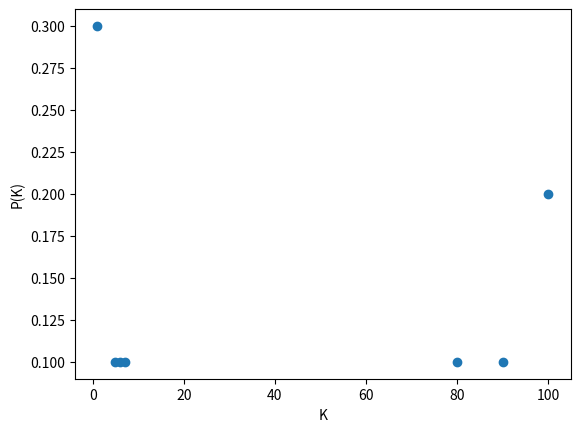
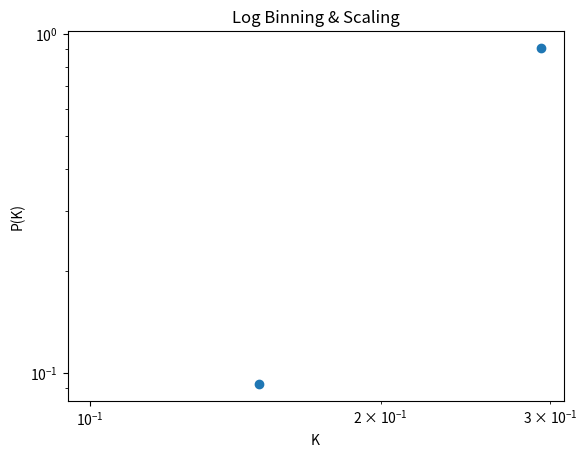
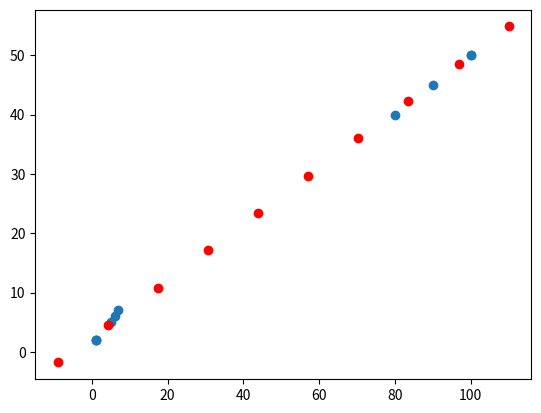
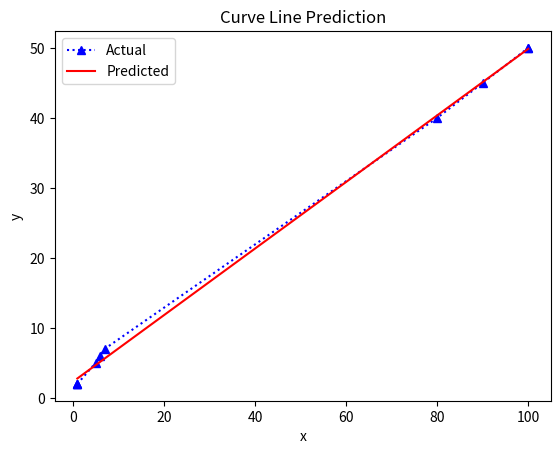
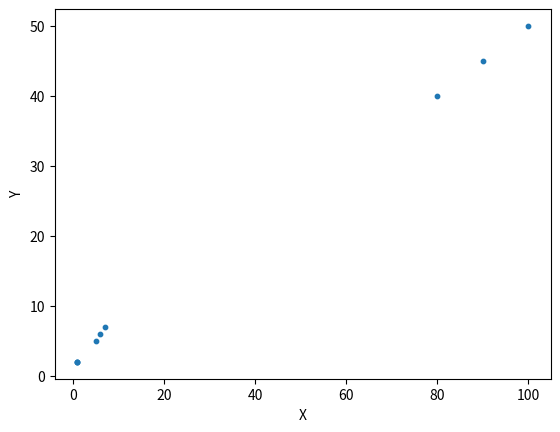

The matplotlib source for these figures, in order:
from typing import List, Tuple, Union
import matplotlib.pyplot as plt
import collections
import numpy as np
import pandas as pd



class broomStick:
    '''
    🧹: wrapper for cs maths
    '''
    def __init__(self, vector: List[float], name: str, y=None):
        if y is None:
            self.vector = np.array(vector)
        else:
            self.vector = np.column_stack((vector, y))
        
        self.name = name
        self.label = name
        self.parse_vector()
        
    def parse_vector(self):
        if self.vector.ndim == 1:
            self.dict = collections.Counter(self.vector)
            self.vals, self.cnt = zip(*self.dict.items())
            self.n = np.sum(self.cnt)
            self.prob_vector = np.array([x / self.n for x in self.cnt])
            self.mu = np.mean(self.vals)
            self.sigma = np.std(self.vals)
        elif self.vector.ndim == 2:
            self.mu = np.mean(self.vector, axis=0)
            self.sigma = np.std(self.vector, axis=0)
        else:
            raise ValueError("The input must be either 1D or 2D array.")

    def get_entropy(self) -> float:
        h = collections.Counter(self.vector)
        p = np.array([h[x] / self.n for x in h.keys()])
        self.p = p
        self.entropy = round(-np.sum(p * np.log2(p)), 2)
        print(self.entropy)
        return self.entropy

    def get_variance(self) -> float:
        self.variance = np.sum([(x - self.mu)**2 for x in self.vector]) / self.n
        return self.variance

    def get_norm_vector(self, x: Union[None, List[float]] = None) -> List[float]:
        if not x:
            x = self.vector
        v_min = np.min(x)
        v_max = np.max(x)
        v_max_min = v_max - v_min
        self.vector_norm = [(x-v_min)/(v_max_min) for x in x]
        return self.vector_norm

    def pdf(self) -> None:
        plt.plot(self.prob_vector())

    def get_ctl(self, samples: int = 1000) -> None:
        res = []
        n = len(self.vector)-1

        for dataPoint in range(samples):
            idxVector = [
                self.vector[np.random.randint(0, n)],
                self.vector[np.random.randint(0, n)],
                self.vector[np.random.randint(0, n)]
            ]
            rs = np.sum(idxVector) // len(idxVector)
            res.append(rs)
        plt.hist(res)
        plt.show()
        self.ctl_values = np.histogram(rs)

    def get_cdf(self, show: bool = True) -> None:
        values = np.array(self.prob_vector)
        cdf = values.cumsum() / values.sum()
        self.ccdf = 1-cdf
        self.cdf = cdf
        if show:
            plt.xscale("log")
            plt.yscale("log")
            plt.title(f"Cumulative Distribution")
            plt.ylabel("P(K) >= K")
            plt.xlabel("K")
            plt.plot(cdf[::-1])
            plt.show()

    def get_pdf_linear_binning(self) -> None:
        
        plt.xlabel("K")
        plt.ylabel("P(K)")
        plt.plot(self.vals, self.prob_vector, "o")
        plt.show()

    def get_pdf_log_binning(self, show: bool = True) -> None:

        in_max, in_min = max(self.prob_vector), min(self.prob_vector)
        log_bins = np.logspace(np.log10(in_min), np.log10(in_max))
        hist_cnt, log_bin_edges = np.histogram(self.prob_vector, bins=log_bins, density=True, range=(in_min, in_max))

        n = np.sum(hist_cnt)
        log_prob_vector = np.array([x / n for x in hist_cnt])

        if show:
            plt.title(f"Log Binning & Scaling")
            plt.xscale("log")
            plt.yscale("log")
            plt.xlabel("K")
            plt.ylabel("P(K)")
            plt.plot(log_bin_edges[:-1], log_prob_vector[::-1], "o")
            plt.show()

    def get_pdf_from_mu(self, idx: int = -1) -> None:
        c = collections.Counter(self.vector)
        if idx > -1:
            print("PDF_VALUE:", self.prob_vector[idx])

    def get_coverance(self, v2: List[float]) -> float:
        n = len(self.vector)
        y_mu = np.mean(v2)
        coverance = np.sum([(x - self.mu)*(y - y_mu) for x, y in zip(self.vector, v2)]) / n-1
        return coverance

    def get_slope(self, v2: List[float]) -> float:
        slope = self.get_coverance(v2) / self.get_variance()
        self.slope = slope
        return slope


    # Linear Regression
    def linear_regression(self, n2: 'Jiji') -> List[float]:
        x_mu = self.mu
        y_mu = n2.mu
        
        n = len(self.vector)
        top_term = sum((self.vector[i] - x_mu) * (n2.vector[i] - y_mu) for i in range(n))
        btm_term = sum((self.vector[i] - x_mu)**2 for i in range(n))

        m = top_term / btm_term
        b = y_mu - (m * x_mu)

        max_x = np.max(self.vector) + 10
        min_x = np.min(self.vector) - 10
        x_delta = np.linspace(min_x, max_x, 10)

        y_delta = b + m * x_delta

        plt.scatter(self.vector, n2.vector)
        plt.plot(x_delta, y_delta, 'ro')
        plt.show()
        return y_delta

    def lr_alg(self, x: List[float], y: Union[List[float], None] = []) -> Tuple[float, float]:
        if len(y) < 1:
            y = x
            x = [timeStep for timeStep in range(len(y))]

        ones = np.ones(len(x))
        X = np.column_stack((ones, x))

        Xt_X_inv = np.linalg.inv(np.dot(X.T, X))
        theta = np.dot(np.dot(Xt_X_inv, X.T), y)

        intercept, slope = theta[0], theta[1]

        y_pred = np.dot(X, theta)

        plt.plot(x, y, label='Actual', linestyle=':', color='blue', marker='^')
        plt.plot(x, y_pred, color='red', label='Predicted', linestyle='-')
        plt.title('Curve Line Prediction')
        plt.xlabel('x')
        plt.ylabel('y')
        plt.legend()
        plt.show()
        return intercept, slope
    

    # KNN
    def simple_knn(self, target: bool = False, knnSize: int = 5) -> None:
        self.knn_init()
        self.distanceVector = collections.defaultdict()
        cord_vector = list(self.graph.values())
        x_y = [(p.x, p.y) for p in self.nodeList]
        x, y = zip(*x_y)
        fig, ax = plt.subplots()

        ax.scatter(x, y, s=10)
        ax.set_xlabel('X')
        ax.set_ylabel('Y')
        plt.show()

    def knn_init(self) -> None:
        self.create_node_list()
        self.create_graph()

    def create_node_list(self) -> None:
        nodeList = []
        adjList = collections.defaultdict()

        for idx in range(len(self.vector) - 1):
            dx = self.vector[idx]
            dy = self.p2.vector[idx]
            delta = Node(   dx, 
                            dy,
                            idx,
                            self.label         
                        )
            nodeList.append(delta)
            adjList[(dx,dy)] = delta

        
        self.nodeList = nodeList
        self.adjList = adjList
        print('nodelist', self.nodeList)
    
    def create_graph(self) -> None:
        graph = collections.defaultdict(list)

        for node in self.nodeList:
            x, y = node.x, node.y
            graph[(x, y)].append(node)
            

        delta = list(graph.keys())
        x, y = zip(*delta)
        self.scatterGraph = (x, y)
        self.graph = graph

    # NPL
    def freq_count(self, path: str) -> Tuple[List[Tuple[str, float]], float, List[Tuple[str, int]]]:
        with open(path, 'r') as file:
            book = file.read()

        char_freq = collections.Counter(book.lower())
        filtered_keys = sorted(
            [(key, val) for key, val in char_freq.items() if key.isalpha()],
            key=lambda x: x[1]
        )

        x, y = zip(*filtered_keys)

        n = np.sum(y)
        prob_vector = list(zip(x, [cnt / n for cnt in y]))
        px, py = zip(*prob_vector)

        mu = np.mean(y)

        plt.xlabel('Char')
        plt.ylabel('Frequency')
        plt.title('Frequency of Char')
        plt.scatter(x, y)
        plt.show()

        plt.xlabel('K')
        plt.ylabel('P(K)')
        plt.title('Prob Vector')
        plt.scatter(px, py)
        plt.show()

        return prob_vector, mu, filtered_keys

class Node():
    
    def __init__(self,x,y,idx,label) -> None:
        self.x = x 
        self.y = y 
        self.idx = idx
        self.label = label

def TestbroomStick():
    print('start test')
    # Linear Regression 
    x = sorted([1,1,1,100,5,6,7,80,90,100])
    y = sorted([2,2,2,50,5,6,7,40,45,50])
    jiji1 = broomStick(x, 'jiji1')
    jiji2 = broomStick(y, 'jiji2')
    jiji1.parse_vector()
    jiji2.parse_vector()
    print('entropy')
    jiji1.get_entropy()
    jiji1.get_variance()
    jiji1.get_norm_vector()
    jiji1.get_pdf_linear_binning()
    jiji1.get_pdf_log_binning()

    jiji1.get_pdf_from_mu()
    jiji1.get_coverance(jiji2.vector)
    jiji1.get_slope(jiji2.vector)
    jiji1.linear_regression(jiji2)
    jiji1.lr_alg(x, y)
    jiji1.p2 = jiji2
    jiji1.simple_knn()
    #jiji1.freq_count('path/to/file.txt')



if __name__ == '__main__':
    TestbroomStick()







        
